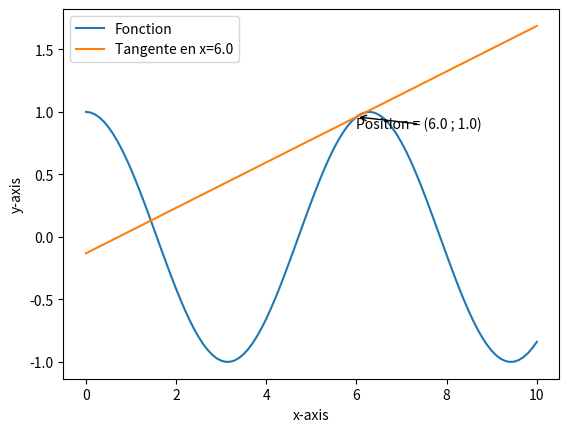

The matplotlib source for this figure:
import math
import matplotlib.pyplot as plt
# [redacted]
increment = 0.2         # =! ajout au compteur #

def fonction(x):
    y = math.cos(x)
    return y

def derivee_f():
    der = []
    compteur = 0
    while compteur < 10:
        fp = (fonction(compteur+increment) - fonction(compteur))/increment
        der.append(fp)
        compteur += 0.1
    return der
derivee = derivee_f()

def tangente_f(a):
    f = []
    compteur = 0
    while compteur < 10:
        y = fonction(a/10) + derivee[a]*(compteur-a/10)
        f.append(y)
        compteur += 0.1
    return f

# Ou veut on tracer la tangente ? #
position = 6
position = int(position * 10)
tangente = tangente_f(position)

x = []
y = []
compteur = 0
while compteur < 10:               # liste pour la fonction
    x.append(compteur)
    y.append(fonction(compteur))
    compteur += 0.1


plt.xlabel('x-axis')
plt.ylabel('y-axis')
plt.plot(x, y, label='Fonction')
#plt.plot(x, derivee, label='Derivée')
plt.plot(x, tangente, label=f'Tangente en x={position/10}')

plt.annotate('Position = (%.1f ; %.1f)'%(x[position],y[position]), 
             xy = (x[position], y[position]), 
             xytext =(x[position], y[position]-derivee[position]/2), 
             arrowprops=dict(arrowstyle = "->", facecolor='black'))
#plt.annotate('Derivée = %.1f'%(derivee[position]), 
#             xy = (x[position], derivee[position]), 
#             xytext =(x[position], derivee[position]-derivee[position]/2), 
#             arrowprops=dict(arrowstyle = "->", facecolor='black'))

plt.legend()
plt.show()